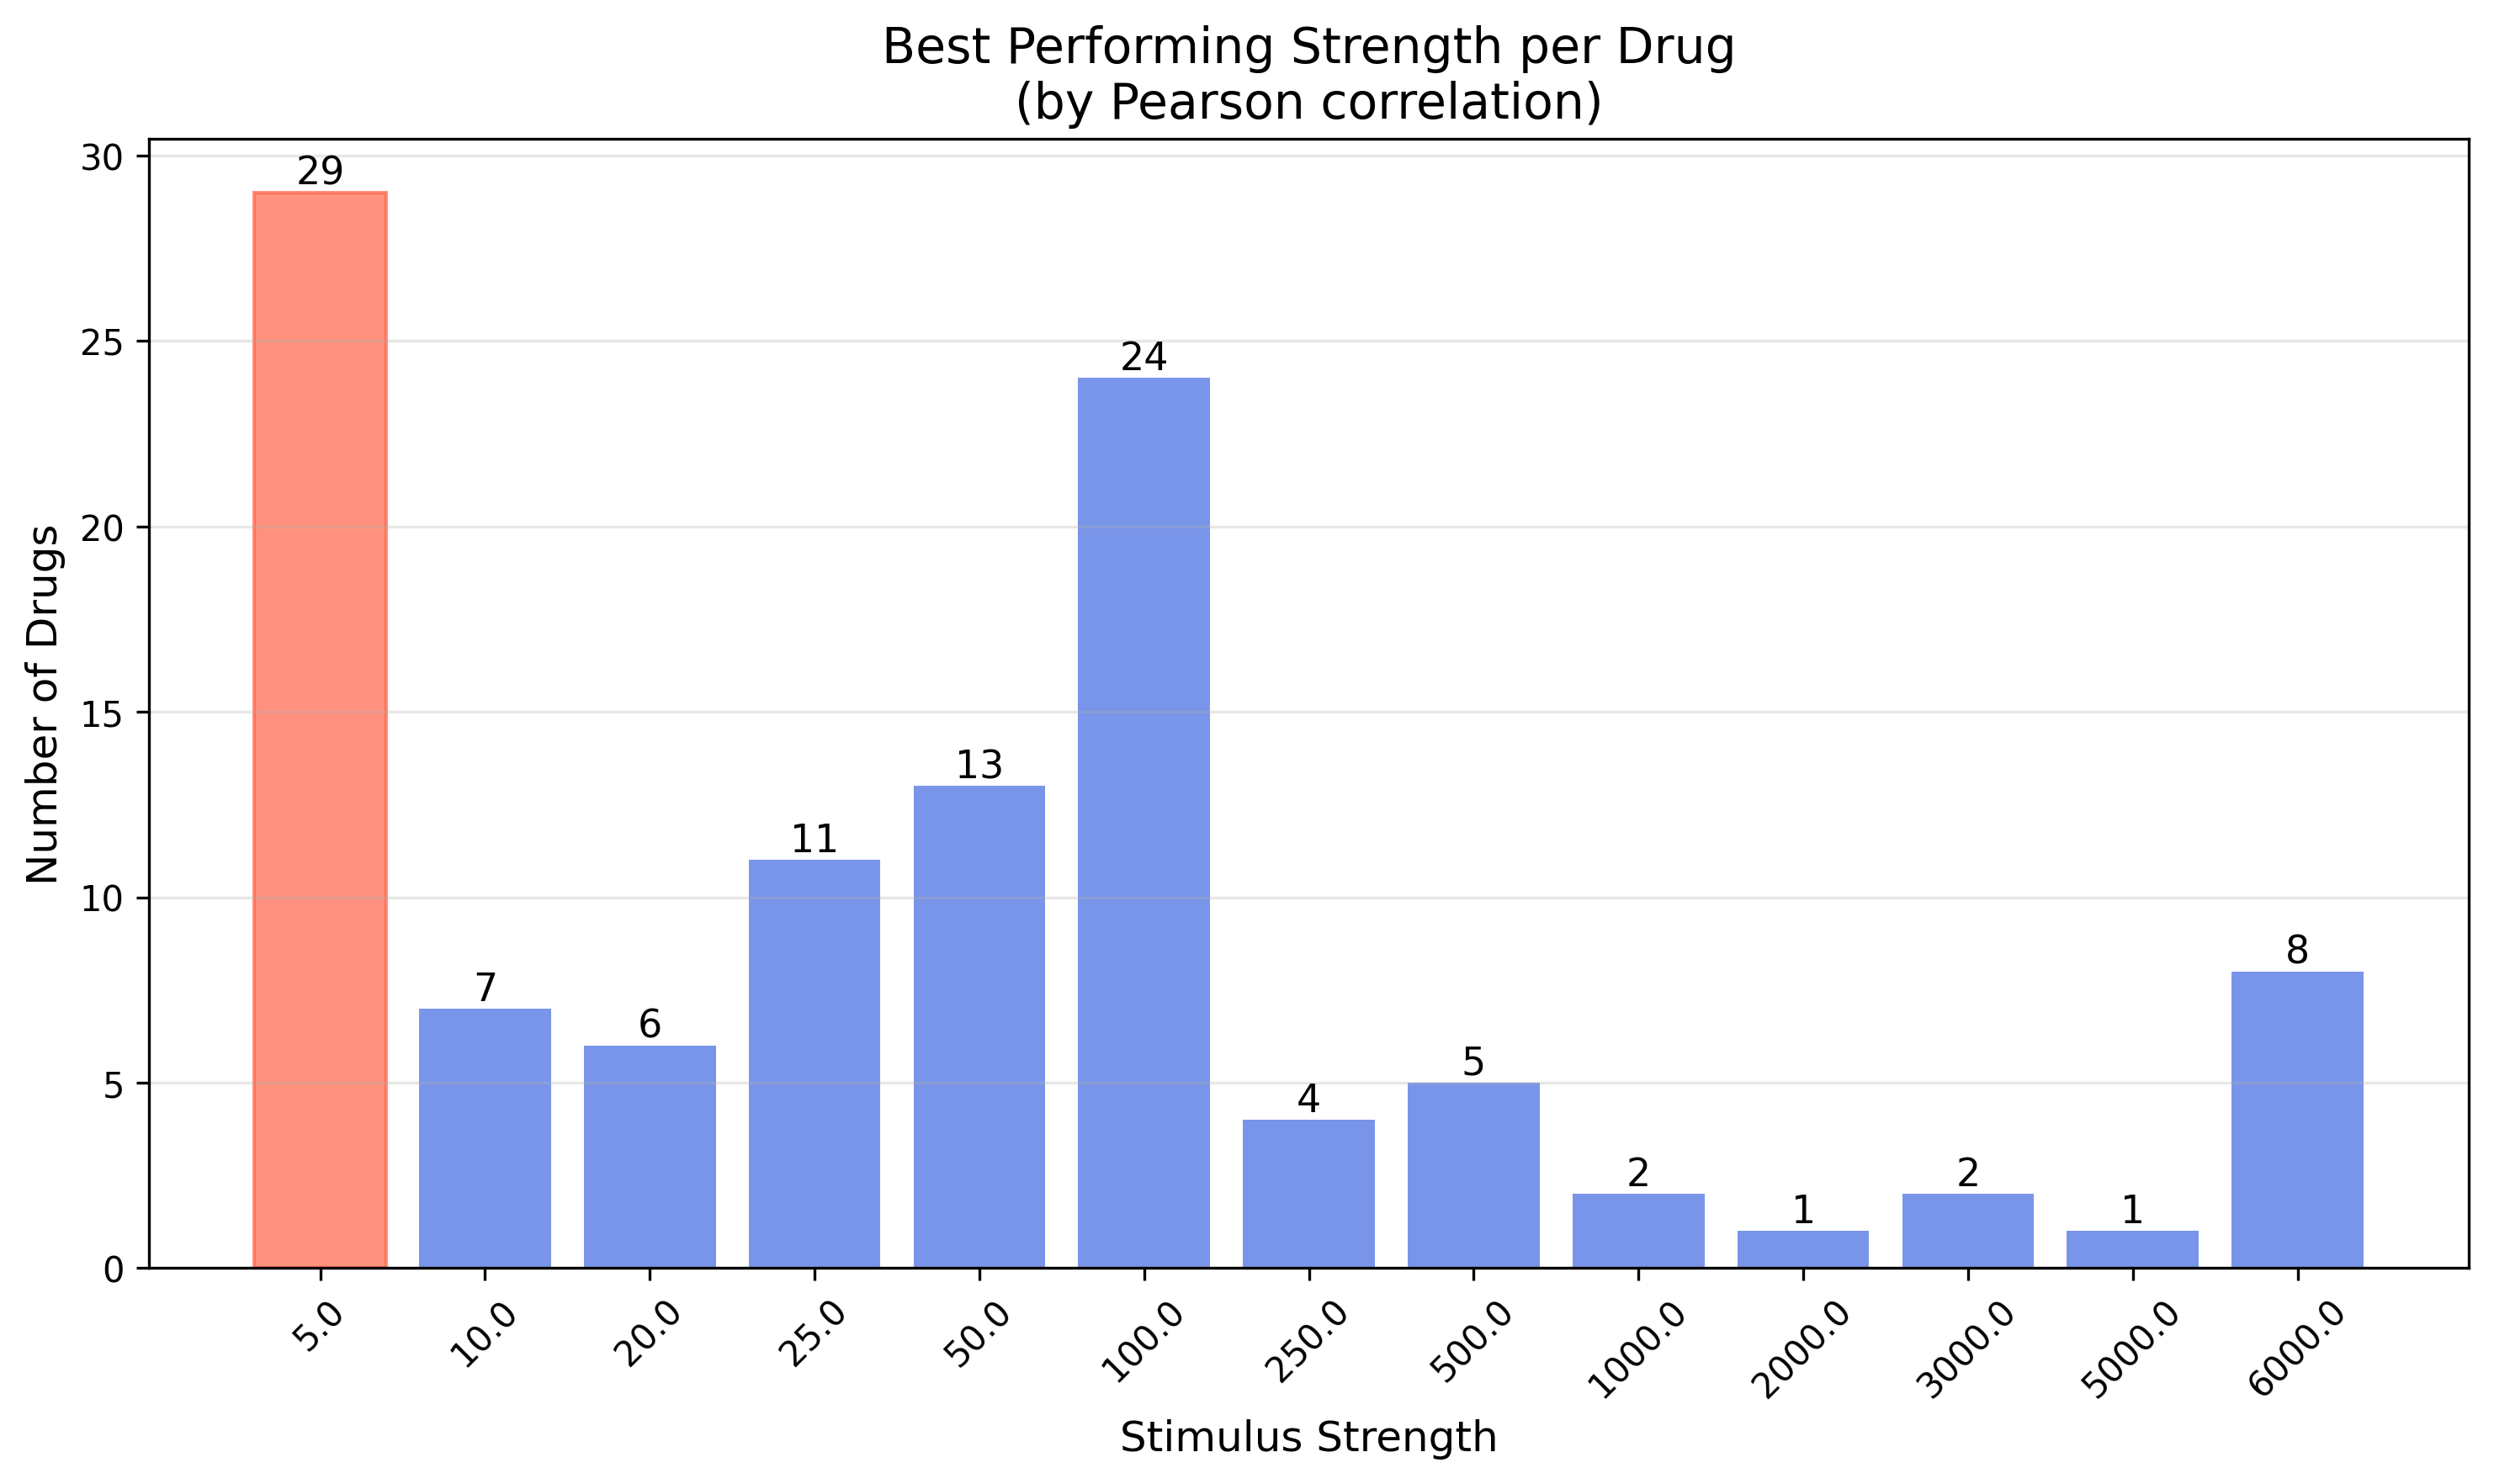

The table this chart was drawn from, first rows:
drug, best_strength
Brc1ccccc1, 5.0
C#C[C@]1(O)CC[C@H]2[C@@H]3CCC4=Cc5oncc5C…, 100.0
C#C[C@]1(O)CC[C@H]2[C@@H]3CCc4cc(O)ccc4[…, 100.0
C1CCC(C(CC2CCCCN2)C2CCCCC2)CC1, 100.0
C=CC1CN2CCC1CC2[C@@H](O)c1ccnc2ccc(OC)cc…, 20.0
C=CCO, 5.0
CC(=N)S, 5.0
CC(=O)N1CCN(c2ccc(OC[C@H]3CO[C@](Cn4ccnc…, 5.0
CC(=O)Nc1ccc(O)cc1, 6000
CC(=O)Nc1ccc2c(c1)Cc1ccccc1-2, 5.0
CC(=O)Nc1nnc(S(N)(=O)=O)s1, 100.0
CC(=O)Oc1cc(C(C)C)c(OCCN(C)C)cc1C, 5.0
CC(=O)[C@@]1(O)CC[C@H]2[C@@H]3C=C(Cl)C4=…, 5.0
CC(C)(S)[C@@H](N)C(=O)O, 50.0
CC(C)C(=O)Nc1ccc([N+](=O)[O-])c(C(F)(F)F…, 50.0
CC(C)Cc1ccc(C(C)C(=O)O)cc1, 500.0
CC(C)N(CCC(C(N)=O)(c1ccccc1)c1ccccn1)C(C…, 100.0
CC(C)NNC(=O)c1ccncc1, 250.0
CC(C)OC(=O)C(C)(C)Oc1ccc(C(=O)c2ccc(Cl)c…, 10.0
CC(CCc1ccccc1)NCC(O)c1ccc(O)c(C(N)=O)c1, 100.0
CC(CN1c2ccccc2Sc2ccccc21)N(C)C, 500.0
CC(S)C(=O)NCC(=O)O, 10.0
CC1=C(C(=CC=C1)NC2=CC(=NC(=N2)SCC(=O)O)C…, 6000
CC1=C(C(CCC1)(C)C)/C=C/C(=C/C=C/C(=C/CO)…, 5.0
CC1=C(CC(=O)O)c2cc(F)ccc2/C1=C\c1ccc([S+…, 6000
CCC(C)(C)C(=O)O[C@H]1C[C@@H](C)C=C2C=C[C…, 6000
CCC1(c2ccccc2)C(=O)NC(=O)NC1=O, 25.0
CCCC(CCC)C(=O)O, 5.0
CCCCC1C(=O)N(c2ccccc2)N(c2ccccc2)C1=O, 25.0
CCCCNC(=O)NS(=O)(=O)c1ccc(C)cc1, 20.0
CCCCc1oc2ccccc2c1C(=O)c1cc(I)c(OCCN(CC)C…, 50.0
CCCNC(=O)NS(=O)(=O)c1ccc(Cl)cc1, 100.0
CCCc1cc(=O)[nH]c(=S)[nH]1, 5.0
CCN(CC)C(=S)SSC(=S)N(CC)CC, 50.0
CCN(CC)N=O, 5.0
CCO, 100.0
CCOC(=O)C(C)(C)Oc1ccc(Cl)cc1, 50.0
CCOC(=O)CCC(=O)O[C@H]1[C@H](O[C@@H]2[C@@…, 500.0
CCOC(=O)[C@H](CCc1ccccc1)N[C@@H](C)C(=O)…, 3000
CCOc1ccc(NC(=O)CC(C)O)cc1, 100.0
CCOc1ccc(NC(C)=O)cc1, 250.0
CCSCC[C@H](N)C(=O)O, 5.0
CC[C@@H](CO)NCCN[C@@H](CC)CO, 5000
CC[C@H]1[C@@H]2C[C@H]3[C@@H]4N(C)c5ccccc…, 100.0
CCc1cc(C(N)=S)ccn1, 5.0
CCc1oc2ccccc2c1C(=O)c1cc(Br)c(O)c(Br)c1, 3000
CCc1oc2ccccc2c1C(=O)c1cc(I)c(O)c(I)c1, 5.0
CN(C)C(=N)NC(=N)N, 10.0
CN(C)CCC(c1ccc(Cl)cc1)c1ccccn1, 100.0
CN(C)CCC=C1c2ccccc2CCc2ccccc21, 100.0
CN(C)CCC=C1c2ccccc2COc2ccccc21, 20.0
CN(C)CCCN1c2ccccc2CCc2ccc(Cl)cc21, 25.0
CN(C)CCCN1c2ccccc2CCc2ccccc21, 100.0
CN(C)CCCN1c2ccccc2Sc2ccc(Cl)cc21, 5.0
CN(C)CCN(Cc1cccs1)c1ccccn1, 100.0
CN(C)[C@@H]1C(O)=C(C(N)=O)C(=O)[C@@]2(O)…, 5.0
CN(C/C=C/C#CC(C)(C)C)Cc1cccc2ccccc12, 100.0
CN/C(=C\[N+](=O)[O-])NCCSCc1ccc(CN(C)C)o…, 100.0
CN/C(=N\CCSCc1nc[nH]c1C)NC#N, 25.0
CN1C(=O)CCS(=O)(=O)C1c1ccc(Cl)cc1, 50.0
... 53 more rows
